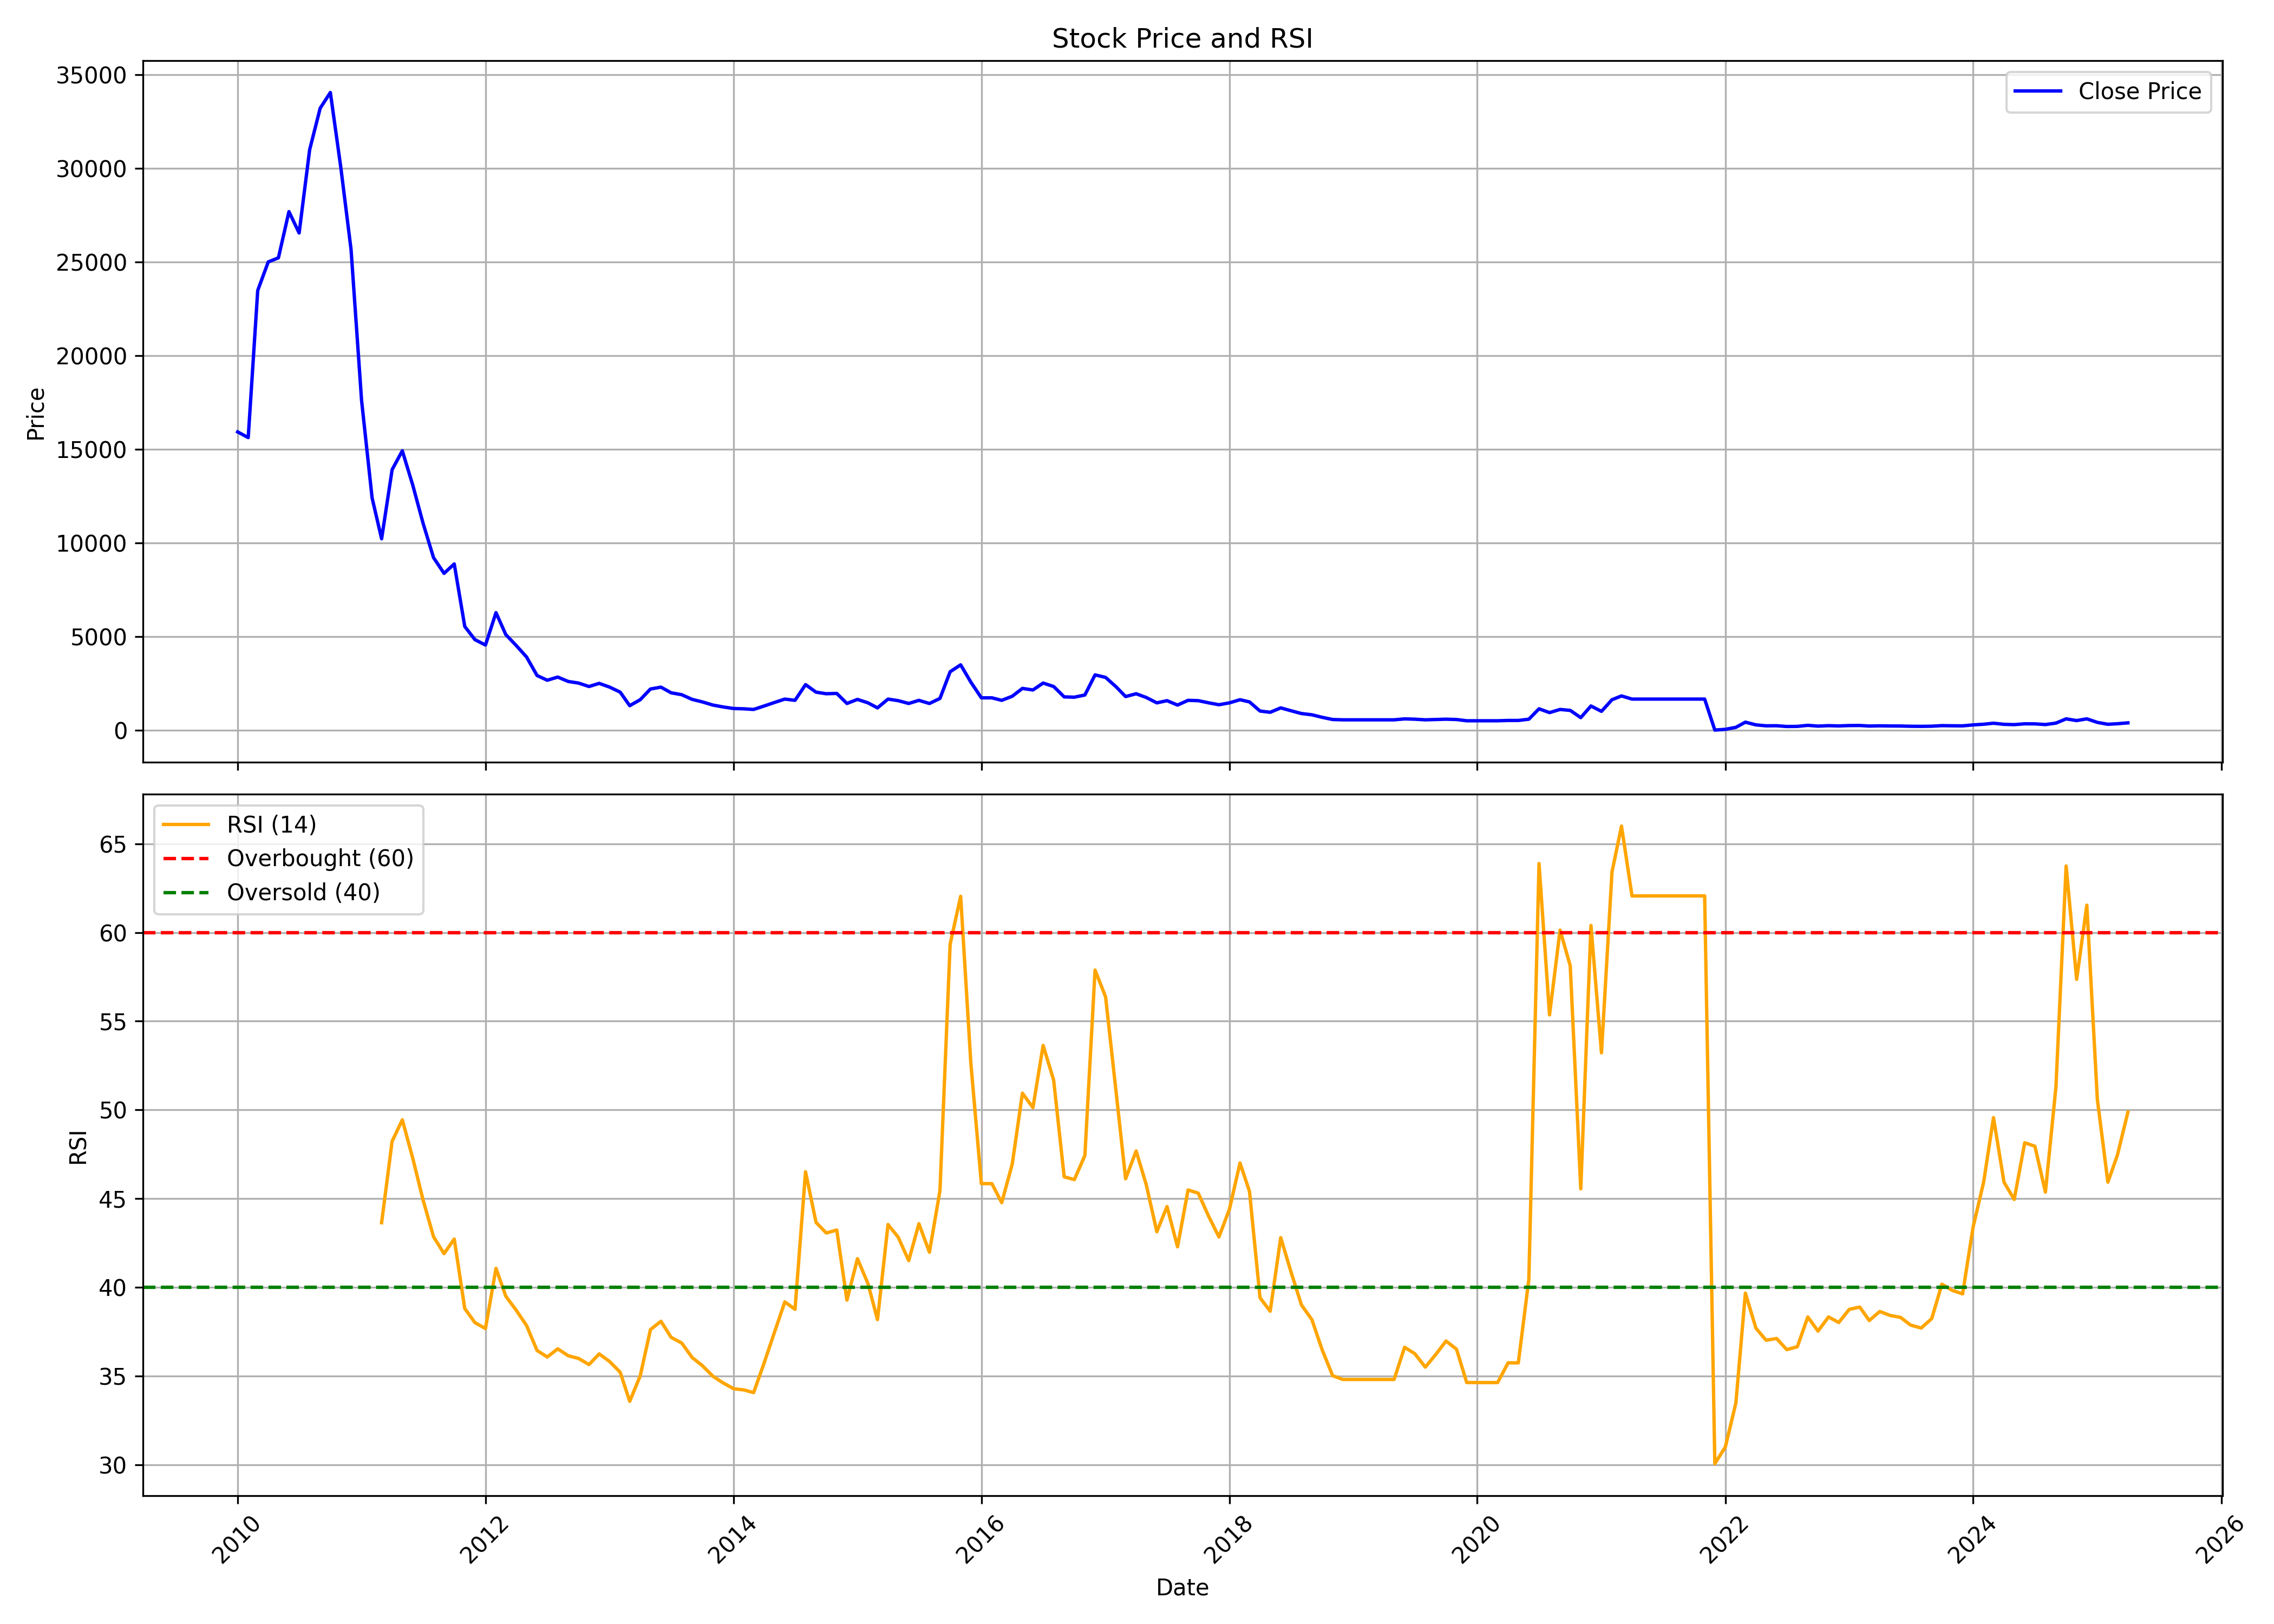

Source data for this figure (header and first rows):
, Unnamed: 0, date, symbol, open, high, low, close, volume, rsi
0, 0, 2010-01-01, SEJALLTD, 17645, 20111, 15934, 15934, 655, 
1, 1, 2010-02-01, SEJALLTD, 16773, 18450, 49.0, 15632, 1522, 
2, 2, 2010-03-01, SEJALLTD, 15632, 26501, 15632, 23482, 32626, 
3, 3, 2010-04-01, SEJALLTD, 26166, 26635, 24522, 25008, 2205, 
4, 4, 2010-05-01, SEJALLTD, 24337, 30862, 24153, 25226, 1233, 
5, 5, 2010-06-01, SEJALLTD, 27659, 28866, 25830, 27692, 1141, 
6, 6, 2010-07-01, SEJALLTD, 28447, 28514, 25528, 26551, 967, 
7, 7, 2010-08-01, SEJALLTD, 26216, 38242, 26216, 30996, 5466, 
8, 8, 2010-09-01, SEJALLTD, 30342, 34854, 30342, 33210, 1176, 
9, 9, 2010-10-01, SEJALLTD, 33261, 41765, 31281, 34049, 2533, 
10, 10, 2010-11-01, SEJALLTD, 33546, 40087, 29185, 30023, 1094, 
11, 11, 2010-12-01, SEJALLTD, 29520, 32539, 22140, 25663, 1135, 
12, 12, 2011-01-01, SEJALLTD, 26501, 26501, 16773, 17612, 529, 
13, 13, 2011-02-01, SEJALLTD, 17444, 17947, 11573, 12412, 660, 
14, 14, 2011-03-01, SEJALLTD, 13083, 13586, 9225, 10231, 712, 43.64
15, 15, 2011-04-01, SEJALLTD, 10735, 15599, 10064, 13922, 699, 48.23
16, 16, 2011-05-01, SEJALLTD, 13586, 16102, 11406, 14928, 562, 49.44
17, 17, 2011-06-01, SEJALLTD, 15767, 17612, 10735, 13083, 1360, 47.26
18, 18, 2011-07-01, SEJALLTD, 13586, 13586, 10902, 11070, 494, 44.93
19, 19, 2011-08-01, SEJALLTD, 11070, 11741, 8051, 9225, 187, 42.85
20, 20, 2011-09-01, SEJALLTD, 9225, 9896, 8386, 8386, 147, 41.9
21, 21, 2011-10-01, SEJALLTD, 8554, 9393, 7045, 8890, 461, 42.72
22, 22, 2011-11-01, SEJALLTD, 8722, 9393, 4747, 5552, 393, 38.8
23, 23, 2011-12-01, SEJALLTD, 5401, 6625, 4059, 4847, 206, 38.01
24, 24, 2012-01-01, SEJALLTD, 5032, 5367, 4210, 4562, 77, 37.67
25, 25, 2012-02-01, SEJALLTD, 4478, 6709, 4227, 6290, 463, 41.06
26, 26, 2012-03-01, SEJALLTD, 6625, 6709, 5116, 5116, 71, 39.49
27, 27, 2012-04-01, SEJALLTD, 4965, 5351, 4495, 4529, 15, 38.69
28, 28, 2012-05-01, SEJALLTD, 4529, 4747, 3908, 3925, 30, 37.85
29, 29, 2012-06-01, SEJALLTD, 3858, 4025, 2918, 2935, 78, 36.44
30, 30, 2012-07-01, SEJALLTD, 2801, 3254, 2684, 2684, 113, 36.07
31, 31, 2012-08-01, SEJALLTD, 2768, 3002, 2415, 2851, 66, 36.53
32, 32, 2012-09-01, SEJALLTD, 2851, 2851, 2248, 2617, 70, 36.14
33, 33, 2012-10-01, SEJALLTD, 2600, 2801, 2348, 2533, 84, 35.99
34, 34, 2012-11-01, SEJALLTD, 2382, 2902, 2348, 2348, 56, 35.64
35, 35, 2012-12-01, SEJALLTD, 2432, 3053, 1912, 2516, 128, 36.24
36, 36, 2013-01-01, SEJALLTD, 2650, 2818, 2130, 2315, 99, 35.81
37, 37, 2013-02-01, SEJALLTD, 2516, 2617, 1795, 2046, 233, 35.21
38, 38, 2013-03-01, SEJALLTD, 2264, 2348, 1191, 1325, 430, 33.57
39, 39, 2013-04-01, SEJALLTD, 1342, 1694, 1325, 1644, 33, 35.01
40, 40, 2013-05-01, SEJALLTD, 1644, 2214, 1644, 2214, 74, 37.61
41, 41, 2013-06-01, SEJALLTD, 2214, 2315, 2214, 2315, 0, 38.08
42, 42, 2013-07-01, SEJALLTD, 2315, 2315, 2013, 2013, 20, 37.18
43, 43, 2013-08-01, SEJALLTD, 2013, 2013, 1912, 1912, 0, 36.86
44, 44, 2013-09-01, SEJALLTD, 1912, 1912, 1661, 1661, 0, 36.04
45, 45, 2013-10-01, SEJALLTD, 1661, 1661, 1526, 1526, 12, 35.58
46, 46, 2013-11-01, SEJALLTD, 1526, 1526, 1359, 1359, 4, 34.99
47, 47, 2013-12-01, SEJALLTD, 1359, 1375, 1208, 1258, 7, 34.61
48, 48, 2014-01-01, SEJALLTD, 1208, 1426, 1174, 1174, 137, 34.28
49, 49, 2014-02-01, SEJALLTD, 1174, 1258, 1107, 1157, 34, 34.21
50, 50, 2014-03-01, SEJALLTD, 1157, 1191, 1057, 1124, 70, 34.06
51, 51, 2014-04-01, SEJALLTD, 1174, 1409, 1073, 1308, 104, 35.73
52, 52, 2014-05-01, SEJALLTD, 1308, 1728, 1208, 1493, 224, 37.44
53, 53, 2014-06-01, SEJALLTD, 1426, 1728, 1308, 1677, 338, 39.18
54, 54, 2014-07-01, SEJALLTD, 1677, 2013, 1577, 1610, 122, 38.76
55, 55, 2014-08-01, SEJALLTD, 1677, 2851, 1593, 2449, 311, 46.51
56, 56, 2014-09-01, SEJALLTD, 2399, 2533, 2046, 2046, 118, 43.65
57, 57, 2014-10-01, SEJALLTD, 2147, 2298, 1929, 1962, 36, 43.06
58, 58, 2014-11-01, SEJALLTD, 1962, 2348, 1677, 1979, 373, 43.23
59, 59, 2014-12-01, SEJALLTD, 1879, 1946, 1359, 1442, 78, 39.27
... 124 more rows
